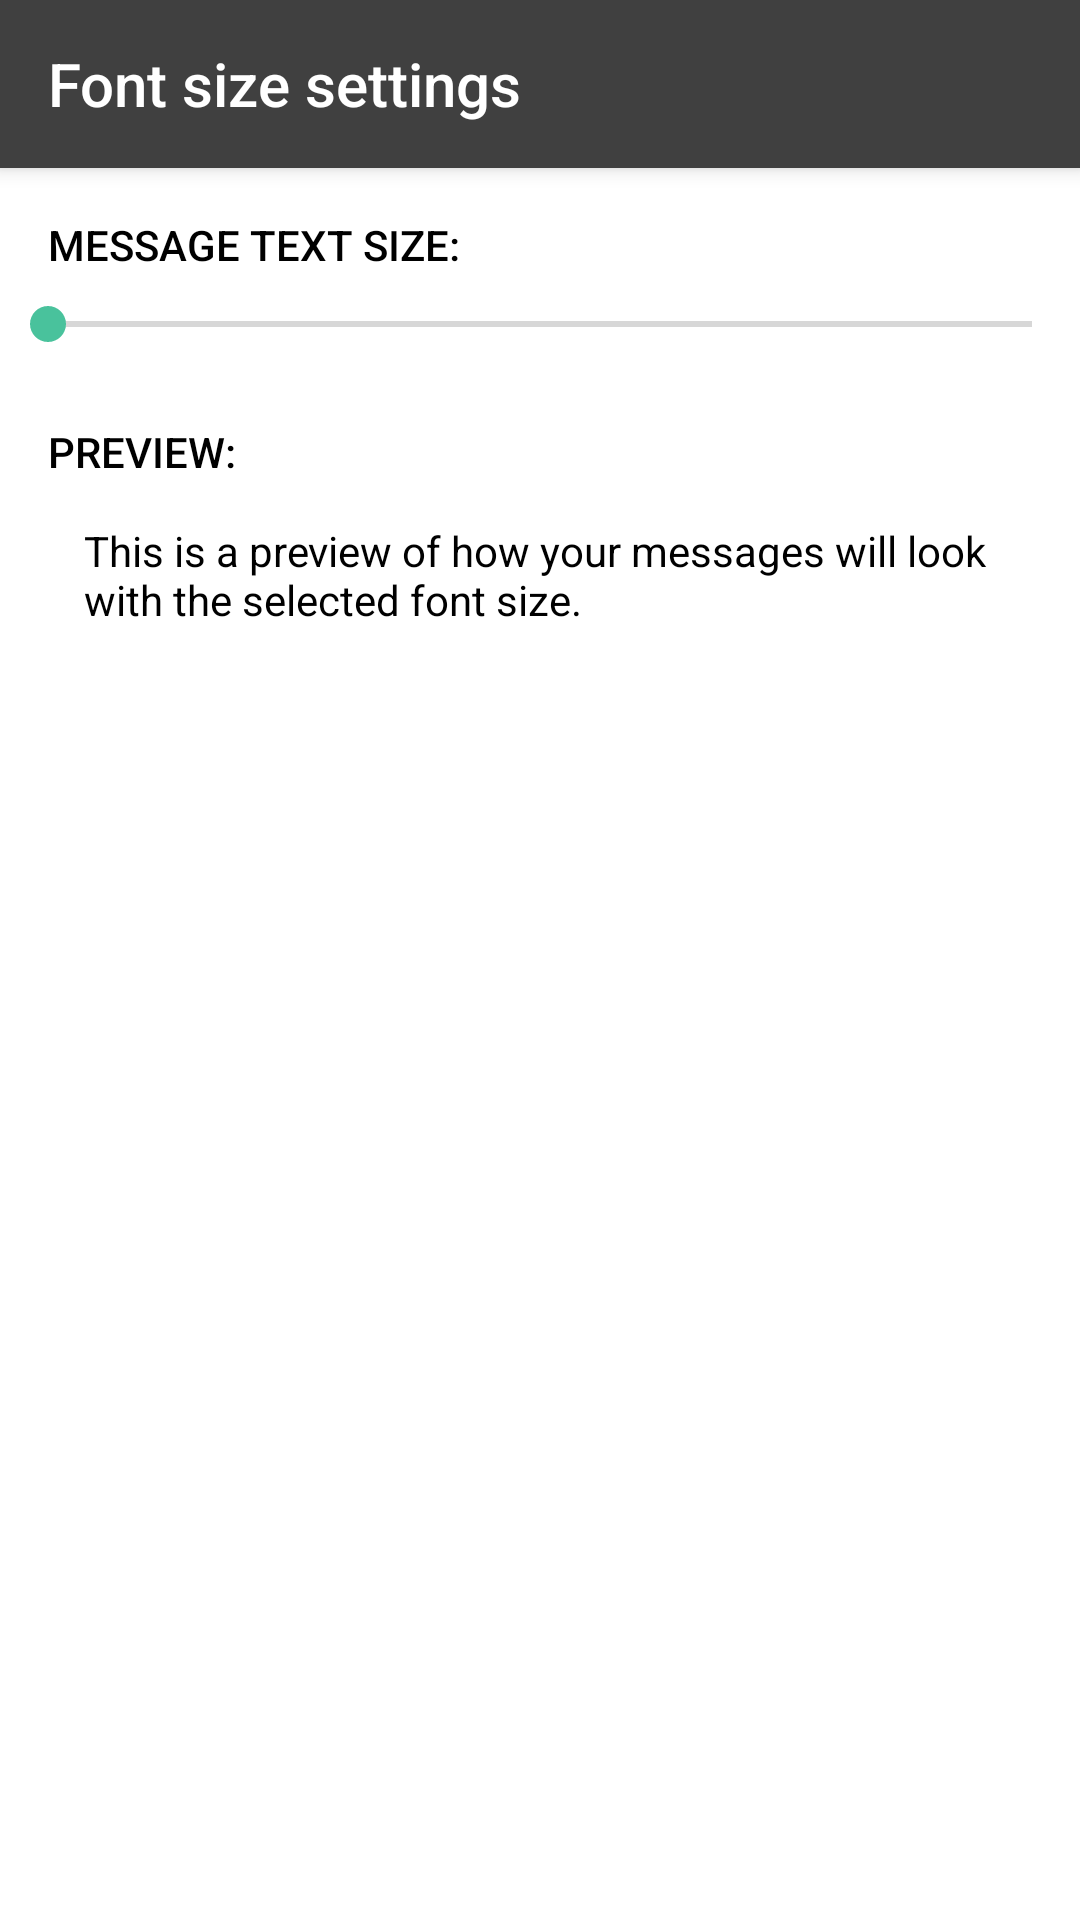

The Android layout XML behind this screen, and the referenced resources:
<!-- AndroidManifest.xml: application theme Theme.Mimir -->
<!-- res/layout/font_size_activity.xml -->
<?xml version="1.0" encoding="utf-8"?>
<androidx.constraintlayout.widget.ConstraintLayout
    xmlns:android="http://schemas.android.com/apk/res/android"
    xmlns:app="http://schemas.android.com/apk/res-auto"
    xmlns:tools="http://schemas.android.com/tools"
    android:layout_width="match_parent"
    android:layout_height="match_parent">

    <androidx.appcompat.widget.Toolbar
        android:id="@+id/toolbar"
        app:title="@string/font_size_settings"
        android:layout_width="0dp"
        android:layout_height="wrap_content"
        android:minHeight="?attr/actionBarSize"
        android:theme="@style/MimirToolbar"
        android:elevation="4dp"
        app:layout_constraintTop_toTopOf="parent"
        app:layout_constraintLeft_toLeftOf="parent"
        app:layout_constraintRight_toRightOf="parent" />

    <androidx.appcompat.widget.LinearLayoutCompat
        android:id="@+id/labels_container"
        android:layout_width="match_parent"
        android:layout_height="wrap_content"
        android:layout_marginTop="16dp"
        android:paddingHorizontal="16dp"
        app:layout_constraintTop_toBottomOf="@id/toolbar">

        <androidx.appcompat.widget.AppCompatTextView
            android:id="@+id/font_size_label"
            android:layout_width="wrap_content"
            android:layout_height="wrap_content"
            android:textAppearance="@style/TextAppearance.AppCompat.Widget.Switch"
            android:text="@string/message_text_size_label" />

        <androidx.appcompat.widget.AppCompatTextView
            android:id="@+id/font_size_value"
            android:layout_width="wrap_content"
            android:layout_height="wrap_content"
            android:layout_marginLeft="8dp"
            android:textAppearance="@style/TextAppearance.AppCompat.Widget.Switch"
            tools:text="15sp" />

    </androidx.appcompat.widget.LinearLayoutCompat>

    <SeekBar
        android:id="@+id/font_size_seekbar"
        android:layout_width="match_parent"
        android:layout_height="wrap_content"
        android:layout_marginTop="8dp"
        android:paddingHorizontal="16dp"
        app:layout_constraintTop_toBottomOf="@id/labels_container" />

    <androidx.appcompat.widget.AppCompatTextView
        android:id="@+id/preview_label"
        android:layout_width="match_parent"
        android:layout_height="wrap_content"
        android:layout_marginTop="24dp"
        android:paddingHorizontal="16dp"
        android:textAppearance="@style/TextAppearance.AppCompat.Widget.Switch"
        android:text="@string/font_size_preview_label"
        app:layout_constraintTop_toBottomOf="@id/font_size_seekbar" />

    <androidx.constraintlayout.widget.ConstraintLayout
        android:id="@+id/preview_container"
        android:layout_width="match_parent"
        android:layout_height="wrap_content"
        android:layout_marginTop="8dp"
        android:layout_marginHorizontal="16dp"
        android:background="@drawable/message_background"
        android:paddingStart="12dp"
        android:paddingTop="6dp"
        android:paddingEnd="8dp"
        android:paddingBottom="6dp"
        app:layout_constraintTop_toBottomOf="@id/preview_label">

        <androidx.appcompat.widget.AppCompatTextView
            android:id="@+id/preview_text"
            android:layout_width="match_parent"
            android:layout_height="wrap_content"
            android:gravity="left"
            android:text="@string/font_size_preview_text"
            app:layout_constraintLeft_toLeftOf="parent"
            app:layout_constraintRight_toRightOf="parent"
            app:layout_constraintTop_toTopOf="parent" />

    </androidx.constraintlayout.widget.ConstraintLayout>

</androidx.constraintlayout.widget.ConstraintLayout>
<!-- resources referenced by this layout -->
<resources>
  <!-- drawable message_background (drawable) -->
  <layer-list xmlns:android="http://schemas.android.com/apk/res/android">
  
      <item android:left="4dp">
          <shape android:shape="rectangle">
              <corners
                  android:bottomLeftRadius="0dp"
                  android:bottomRightRadius="4dp"
                  android:topLeftRadius="4dp"
                  android:topRightRadius="4dp" />
              <solid android:color="@color/bg_message_incoming" />
          </shape>
      </item>
  
      <item
          android:bottom="0dp"
          android:gravity="bottom|left"
          android:left="0dp">
          <rotate
              android:fromDegrees="45"
              android:pivotX="0%"
              android:pivotY="100%">
              <shape android:shape="rectangle">
                  <size
                      android:width="12dp"
                      android:height="12dp" />
                  <solid android:color="@color/bg_message_incoming" />
              </shape>
          </rotate>
      </item>
  
  </layer-list>
  <string name="font_size_preview_label">Preview:</string>
  <string name="font_size_preview_text">This is a preview of how your messages will look with the selected font size.</string>
  <string name="font_size_settings">Font size settings</string>
  <string name="message_text_size_label">Message text size:</string>
  <style name="MimirToolbar" parent="Theme.AppCompat.DayNight.DarkActionBar">
          <item name="android:background">?attr/colorPrimaryVariant</item>
          <item name="android:colorControlNormal">@color/white</item>
          <item name="colorControlNormal">@color/white</item>
          <item name="colorButtonNormal">@color/white</item>
          <item name="iconColor">@color/white</item>
          <item name="android:textColor">@color/white</item>
          <item name="titleTextColor">@color/white</item>
          <item name="actionOverflowButtonStyle">@style/MimirToolbarOverflowStyle</item>
      </style>
  <color name="white">#FFFFFFFF</color>
  <style name="MimirToolbarOverflowStyle" parent="Widget.AppCompat.ActionButton.Overflow">
          <item name="tint">@color/white</item>
      </style>
  <color name="gray_60">#FF606060</color>
  <color name="gray_40">#FF404040</color>
  <color name="mimir_dark">#FF49c29c</color>
  <color name="mimir_light">#FF63fac0</color>
  <color name="black">#FF000000</color>
  <color name="light_gray">#FFE0E0E0</color>
  <color name="dark_gray">#FF303030</color>
  <color name="gray_DD">#FFDDDDDD</color>
  <color name="gray_80">#FF808080</color>
  <style name="MimirSwitch" parent="Widget.MaterialComponents.CompoundButton.Switch">
          <item name="thumbTint">@color/switch_thumb_tint</item>
          <item name="trackTint">@color/switch_track_tint</item>
      </style>
  <style name="EditTextStyle" parent="android:Widget.EditText">
          <item name="android:background">@drawable/edit_rounded</item>
          <item name="android:textColor">?attr/textEditTextColor</item>
      </style>
  <!-- drawable edit_rounded (drawable) -->
  <?xml version="1.0" encoding="utf-8"?>
  <shape xmlns:android="http://schemas.android.com/apk/res/android">
      <solid android:color="?attr/textEditBackgroundColor"/>
      <corners android:radius="6dp"/>
      <padding android:left="6dp" android:top="6dp" android:right="6dp" android:bottom="6dp" />
  </shape>
</resources>
